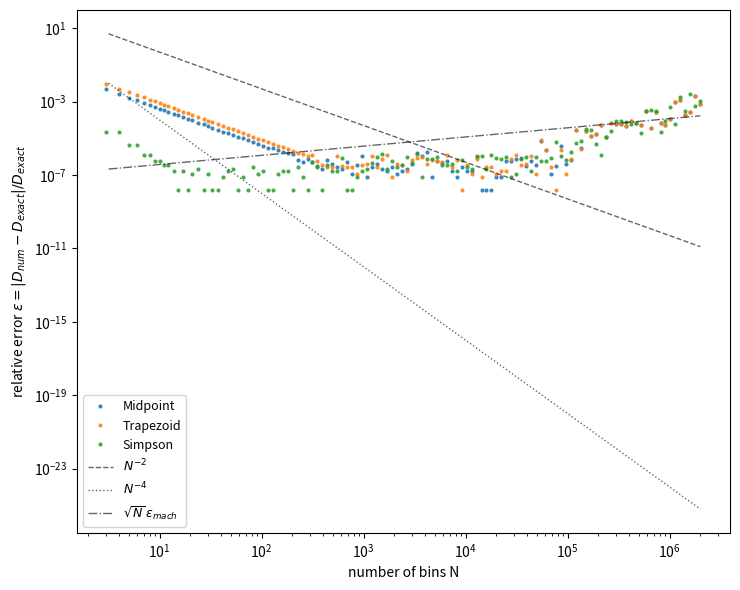

Python code for this plot: (Note: this script raises an exception after producing the figure.)
import numpy as np
import matplotlib.pyplot as plt

DTYPE = np.float32
EPS_MACH_32 = 1.1920929e-07

a, b = np.float32(0.0), np.float32(1.0)
I_exact = 1.0 - np.exp(-1.0)  # exact value of integral_0^1 exp(-t) dt


def f(x):
    return np.exp(-x, dtype=DTYPE)

def midpoint_rule(f, a, b, N):
    a, b = to32(a), to32(b)
    h = (b - a) / to32(N)
    i = np.arange(N, dtype=DTYPE)
    x_mid = a + (i + to32(0.5)) * h
    fx = f(x_mid)
    total = np.float32(0.0)
    for val in fx:  
        total = total + val
    return total * h

def trapezoid_rule(f, a, b, N):
    a, b = to32(a), to32(b)
    h = (b - a) / to32(N)
    x = a + np.arange(N + 1, dtype=DTYPE) * h
    fx = f(x)
    total = (fx[0] + fx[-1]) / to32(2.0)
    for val in fx[1:-1]:
        total = total + val
    return total * h

def simpson_rule(f, a, b, N):
    if N % 2 != 0:
        N += 1
    a, b = to32(a), to32(b)
    h = (b - a) / to32(N)
    x = a + np.arange(N + 1, dtype=DTYPE) * h
    fx = f(x)
    total = fx[0] + fx[-1]
    for i in range(1, N):
        coeff = to32(4.0) if i % 2 == 1 else to32(2.0)
        total = total + coeff * fx[i]
    return total * h / to32(3.0)

def to32(x):
    return np.float32(x)

rules = {
    "Midpoint": midpoint_rule,
    "Trapezoid": trapezoid_rule,
    "Simpson": simpson_rule,
}

N_values = np.unique(np.round(np.logspace(0.5, 6.3, 120)).astype(int))
N_values = N_values[N_values >= 2]

results = {name: {"N": [], "eps": []} for name in rules}

for N in N_values:
    for name, rule in rules.items():
        I_num = np.float64(rule(f, a, b, N))
        eps = abs((I_num - I_exact) / I_exact)
        if eps == 0:
            continue
        results[name]["N"].append(N)
        results[name]["eps"].append(eps)

fig, ax = plt.subplots(figsize=(7.5, 6))

colors = {"Midpoint": "tab:blue", "Trapezoid": "tab:orange", "Simpson": "tab:green"}
for name in rules:
    N_arr = np.array(results[name]["N"])
    eps_arr = np.array(results[name]["eps"])
    ax.loglog(N_arr, eps_arr, ".", ms=4, color=colors[name], label=name, alpha=0.8)

# reference slopes
N_ref = np.logspace(0.5, 6.3, 50)
ax.loglog(N_ref, 0.5 * (N_ref / 10) ** -2, "k--", lw=1, alpha=0.6, label=r"$N^{-2}$")
ax.loglog(N_ref, 1e-4 * (N_ref / 10) ** -4, "k:", lw=1, alpha=0.6, label=r"$N^{-4}$")
ax.loglog(N_ref, EPS_MACH_32 * np.sqrt(N_ref), "k-.", lw=1, alpha=0.6, label=r"$\sqrt{N}\,\epsilon_{mach}$")

ax.set_xlabel("number of bins N")
ax.set_ylabel(r"relative error $\epsilon = |D_{num} - D_{exact}| / D_{exact}$")
ax.legend(fontsize=9)
fig.tight_layout()
fig.savefig("../figures/problem2.png", dpi=150)

print(f"\n{'Rule':<10} {'N_opt':<10} {'min eps':<12}")
for name in rules:
    N_arr = np.array(results[name]["N"])
    eps_arr = np.array(results[name]["eps"])
    i_min = np.argmin(eps_arr)
    print(f"{name:<10} {N_arr[i_min]:<10d} {eps_arr[i_min]:<12.3e}")
